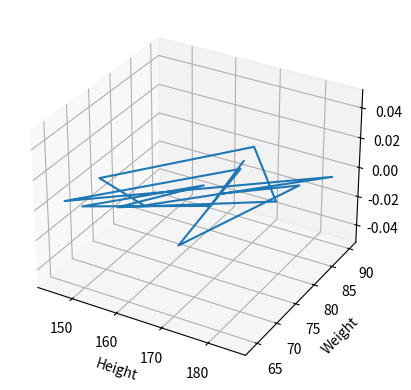

Write Python code to recreate this figure.
import matplotlib.pyplot as plt
import numpy as np

height= np.array([167,170,149,165,155,180,166,146,159,185,145,168,172,181,169])
weight= np.array([86,74,66,78,68,79,90,73,70,88,66,84,64,84 ,77])
ax = plt.axes(projection='3d')
ax.plot3D(height,weight)
ax.set_xlabel("Height")
ax.set_ylabel("Weight")
plt.show()